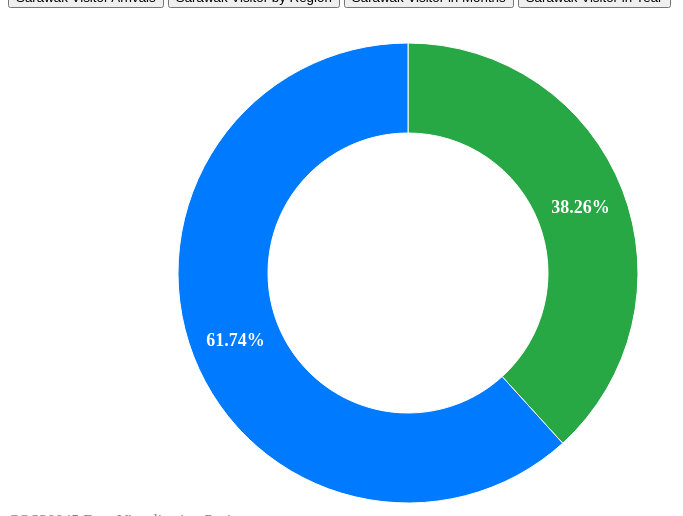
D3 v7 page, settled after 480 driven frames (8 s of simulated time); the page loaded 1 data file(s).


    var popoverTriggerList = [].slice.call(
      document.querySelectorAll('[data-bs-toggle="popover"]')
    );
    var popoverList = popoverTriggerList.map(function (popoverTriggerEl) {
      return new bootstrap.Popover(popoverTriggerEl);
    });
  
// ── nav.js
const links = [
  {
    href: "index.html",
    title: "Home Page",
    description: "About the website and assignment.",
  },
  {
    href: "attractions.html",
    title: "Attractions",
    description:
      "Visitor arrival for national parks, museums, and culture village.",
  },
  {
    href: "attractions-year.html",
    title:
      "Attractions <span class='badge bg-secondary'>(Yearly Overview)</span>",
    description:
      "(Yearly) Visitor arrival for national parks, museums, and culture village.",
  },
  {
    href: "visitors.html",
    title: "Visitors",
    description: "Visitor arrival from different citizen.",
  },
];

const menu = document.getElementById("menu");

const loadMenu = () => {
  let linksHTML = "";
  for (const link of links) {
    linksHTML += `
    <a
      href="${link.href}"
      class="list-group-item list-group-item-action text-white"
      aria-current="true"
    >
      <div class="d-flex w-100 justify-content-between">
        <h5 class="mb-1">${link.title}</h5>
      </div>
      <p class="mb-1">${link.description}</p>
    </a>
  `;
  }

  menu.innerHTML = linksHTML;
};

window.addEventListener('load', loadMenu);
// ── visitor.js
// Update the charts based on selected year and chart type
function updateCharts(selectedYear, chartType) {
    // Load the data from CSV file
    if (chartType === "pie") { //Choose chart type
        d3.csv("data/visitor_arrival.csv").then(function (data) {
            var yearData = data.filter(item => item.Year == selectedYear); // Fillter the year
            createPieChart(yearData);
            showYearSlider() // Show the year slider
        });
    }
    else if (chartType === "bar") {//Choose chart type
        d3.csv("data/visitor_arrival.csv").then(function (data) {
            // Get data by year
            var yearData = data.filter(item => item.Year == selectedYear);  // Fillter the year
            console.log(yearData)

            createBarChart(yearData);
            showYearSlider() // Show the year slider
        });
    }
    else if (chartType === "line") {//Choose chart type
        d3.csv("data/visitor_arrival.csv").then(function (data) {

            // Extract unique years from the dataset
            var years = Array.from(new Set(data.map(item => item.Year)));

            // Extract data for all years
            var yearData = {};
            years.forEach(year => {
                yearData[year] = data.filter(item => item.Year == year);
            });

            createLineChart(yearData)

            console.log(yearData)


            hideYearSlider(); // hide the year slider
        });
    }
    else if (chartType === "region") { //Choose chart type
        d3.csv("data/visitor_region.csv").then(function (data) {
            // Filter data for the selected year
            var yearData = data.filter(item => item.Year == selectedYear);

            console.log(yearData)

            // Check if the checkbox container exists, create if not
            var checkboxContainer = d3.select("#region-checkboxes");
            if (checkboxContainer.empty()) {
                checkboxContainer = d3.select("#chart")
                    .append("div")
                    .attr("id", "region-checkboxes");
            }

            // Check if the checkbox exists, create if not
            var checkbox = checkboxContainer.select("input[type='checkbox']");
            if (checkbox.empty()) {
                checkbox = checkboxContainer.append("input")
                    .attr("type", "checkbox")
                    .attr("id", "domesticCheckbox")
                    .property("checked", true);

                checkboxContainer.append("label")
                    .attr("for", "domesticCheckbox")
                    .style("color", "white")
                    .text("Include Domestic");

                /// Add event listener for the checkbox
                checkbox.on("change", function () {
                    handleCheckboxChange(yearSlider.value);
                });

                // Modify the handleCheckboxChange function to accept the selected year as an argument
                function handleCheckboxChange(selectedYear) {
                    // Filter data for the selected year
                    var filteredYearData = data.filter(item => item.Year == selectedYear);

                    // Update includeDomestic based on the checkbox state
                    var includeDomestic = checkbox.property("checked");

                    // Choose the appropriate region mapping based on the checkbox
                    var regionMapping = includeDomestic ? regionMappingWithDomestic : regionMappingWithoutDomestic;

                    // Create a chord chart using the filtered data and selected region mapping
                    createRegionChart(filteredYearData, regionMapping);
                    console.log("inside:", filteredYearData)
                }
            }

            // Choose the appropriate region mapping based on the checkbox
            var includeDomestic = checkbox.property("checked");
            var regionMapping = includeDomestic ? regionMappingWithDomestic : regionMappingWithoutDomestic;

            // Create a chord chart using the filtered data and selected region mapping
            createRegionChart(yearData, regionMapping);
            console.log("outside", yearData)
            showYearSlider(); // Show the year slider
        });
    }
    else {
        console.log("No found")
    }
}


// Function to create a pie chart
function createPieChart(yearData) {

    // Clear any existing legend
    d3.select("#chart").html("");
    d3.select("#region-checkboxes").html("");
    d3.select("#legend").html("");

    // Convert values to numbers and sum for each category (Domestic and Foreign)
    var totalDomestic = d3.sum(yearData, d => +d.Domestic || 0);
    var totalForeign = d3.sum(yearData, d => +d.Foreign || 0);

    // Create a new data structure with the sum values
    var pieData = [
        { label: "Domestic", value: totalDomestic },
        { label: "Foreign", value: totalForeign }
    ];

    // Calculate the total
    var total = d3.sum(pieData, d => d.value);

    // Set chart dimensions
    var width = 800;
    var height = 500;
    var radius = Math.min(width, height) / 2;

    // Format percentage values
    var formatPercent = d3.format(".2%");

    // Create a color scale for the pie chart segments
    var color = d3.scaleOrdinal()
        .domain(pieData.map(d => d.label))
        .range(["#28a745", "#007bff"]);

    // Create an SVG element
    var svg = d3.select("#chart")
        .append("svg")
        .attr("width", width)
        .attr("height", height)
        .append("g")
        .attr("transform", `translate(${width / 2}, ${height / 2 + 15})`);

    // Add chart title
    svg.append("text")
        .attr("x", 0)
        .attr("y", -height / 2 + 10) // Adjust the y-coordinate to position the title
        .attr("text-anchor", "middle")
        .style("fill", "white")
        .style("font-size", "24px")
        .text("Domestic and Foreign Visitors in Sarawak");

    // Define the arc function to create pie segments
    var arc = d3.arc()
        .outerRadius(radius - 20)
        .innerRadius(radius - 110); // Inner radius for the doughnut effect

    // Create a pie layout
    var pie = d3.pie()
        .sort(null)
        .value(d => d.value);

    // Create the pie chart segments
    var arcs = svg.selectAll(".arc")
        .data(pie(pieData))
        .enter()
        .append("g")
        .attr("class", "arc");

    // Calculate the position for the hover text
    var textX = 0;
    var textY = 0;

    // Initialize the center text with the total sum value
    var centerText = svg.append("text")
        .attr("class", "center-text")
        .attr("transform", `translate(${textX}, ${textY})`)
        .style("font-size", "26px")
        .style("font-weight", "700")
        .style("fill", "white")
        .style("text-anchor", "middle")
        .style("dominant-baseline", "middle")

    centerText.append("tspan")
        .attr("x", textX)
        .attr("dy", "-0.7em")
        .text("Total Visitors");

    centerText.append("tspan")
        .attr("x", textX)
        .attr("dy", "1.5em")
        .text(total);

    // Update the center text with the segment's value on hover
    arcs.on("mouseover", function (event, d) {
        centerText.text("");
    })
        .on("mouseout", function () {
            centerText.append("tspan")
                .attr("x", textX)
                .attr("dy", "-0.7em")
                .text("Total Visitors");

            centerText.append("tspan")
                .attr("x", textX)
                .attr("dy", "1.5em")
                .text(total);
        });

    // Create pie chart segments
    arcs.append("path")
        .attr("d", arc)
        .attr("fill", d => color(d.data.label))
        .style("stroke", "white")
        .style("cursor", "pointer")
        .on("mouseover", function (event, d) {
            // segment effect
            d3.select(this)
                .transition()
                .duration(200)
                .style("opacity", 0.8);

            // Display the label and value text in the center on separate lines
            var hoverText = svg.append("text")
                .attr("class", "hover-text")
                .attr("transform", `translate(${textX}, ${textY})`)
                .style("font-size", "26px")
                .style("font-weight", "700")
                .style("fill", "white")
                .style("text-anchor", "middle");

            hoverText.append("tspan")
                .attr("x", textX)
                .attr("dy", "-0.7em")
                .text(d.data.label);

            hoverText.append("tspan")
                .attr("x", textX)
                .attr("dy", "1.5em")
                .text(d.data.value);
        })
        .on("mouseout", function () {
            // Remove the hover text on mouseout
            svg.select(".hover-text").remove()

            // segment effect back to default
            d3.select(this)
                .transition()
                .duration(200)
                .style("opacity", 1);
        });


    // Add text labels with percentages
    arcs.append("text")
        .attr("transform", d => `translate(${arc.centroid(d)})`)
        .attr("dy", "0.35em")
        .style("text-anchor", "middle")
        .style("font-size", "18px")
        .style('font-weight', '600')
        .style("fill", "white")
        .style("pointer-events", "none")
        .text(d => `${formatPercent(d.data.value / total)}`);

    // Create legend
    var legend = d3.select("#chart")
        .append("div")
        .attr("class", "legend")
        .style("position", "absolute")
        .style("margin-top", "200px")
        .style("margin-left", '700px')
        .style("color", "white");

    var keys = legend.selectAll(".key")
        .data(pieData)
        .enter().append("div")
        .attr("class", "key")
        .style("display", "flex")
        .style("align-items", "center")
        .style("margin-right", "20px");

    keys.append("div")
        .style("height", "10px")
        .style("width", "10px")
        .style("margin", "5px 5px")
        .style("background-color", (d, i) => color(i));

    keys.append("div")
        .attr("class", "name")
        .text(d => `${d.label}`);

    keys.exit().remove();
}

// Function to create a pie chart
function createBarChart(data) {
    // Clear any existing legend
    d3.select("#chart").html("");
    d3.select("#region-checkboxes").html("");
    d3.select("#legend").html("");

    var margin = { top: 60, right: 50, bottom: 30, left: 100 };
    var width = 800 - margin.left - margin.right;
    var height = 500 - margin.top - margin.bottom;

    var svg = d3.select('#chart')
        .insert('svg', 'div')
        .attr('width', width + margin.left + margin.right)
        .attr('height', height + margin.top + margin.bottom)
        .append('g')
        .attr('transform', 'translate(' + margin.left + ',' + margin.top + ')');

    // Calculate the total value for each data point
    data.forEach(function (d) {
        d.Foreign = +d.Foreign; // Convert Foreign to a number
        d.Domestic = +d.Domestic; // Convert Domestic to a number
        d.Total = d.Foreign + d.Domestic;
    });

    var xScale = d3.scaleBand()
        .domain(data.map(function (d) {
            return d.Month;
        }))
        .range([0, width])
        .padding(0.05);

    // Calculate the maximum total value
    var maxTotal = d3.max(data, function (d) {
        return d.Total;
    });

    // Determine the number of ticks on the y-axis dynamically based on maxTotal
    var numTicks = Math.min(10, Math.ceil(maxTotal / 1000)); // Adjust the number of ticks

    // Adjust the yScale domain and ticks based on the maximum total value and numTicks
    var yScale = d3.scaleLinear()
        .domain([0, maxTotal]) // Use maxTotal as the y-axis upper limit
        .nice(numTicks) // Generate nice ticks based on numTicks
        .range([height, 0]);

    var colorScale = d3.scaleOrdinal()
        .domain(["Foreign", "Domestic"])
        .range(["#007bff", "#28a745"]);

    var stack = d3.stack()
        .keys(["Foreign", "Domestic"]);

    var series = stack(data);

    var groups = svg.selectAll(".series")
        .data(series)
        .enter().append("g")
        .attr("class", "series")
        .style("fill", function (d) {
            return colorScale(d.key);
        });

    var tooltip = d3.select("#chart")
        .append("div")
        .attr("id", "tooltip")
        .style("position", "absolute")
        .style("background-color", "white")
        .style("border", "1px solid #ddd")
        .style("padding", "5px")
        .style("display", "none");

    // Add mouseover and mousemove event handlers for the bars
    groups.selectAll("rect")
        .data(function (d) { return d; })
        .enter().append("rect")
        .attr("x", function (d) { return xScale(d.data.Month); })
        .attr("y", function (d) { return yScale(d[1]); })
        .attr("height", function (d) { return yScale(d[0]) - yScale(d[1]); })
        .attr("width", xScale.bandwidth())
        .on("mousemove", function (event, d) {
            var category = d3.select(this.parentNode).datum().key; // Get the category (Domestic or Foreign)
            var total = d.data.Total;
            var value = Math.round(d[1] - d[0]); // Value inside the bar

            var tooltipText = category + ": " + value + "<br>" + " (Total: " + total + ")";

            tooltip
                .style("left", (event.pageX + 10) + "px")
                .style("top", (event.pageY - 20) + "px")
                .style("display", "block")
                .html(tooltipText); // Use .html() to interpret line breaks ("<br>")
        })
        .on("mouseout", function () {
            tooltip.style("display", "none");
        });

    // Add text labels inside the bars to display the values at the center
    groups.selectAll("text")
        .data(function (d) { return d; })
        .enter().append("text")
        .attr("x", function (d) { return xScale(d.data.Month) + xScale.bandwidth() / 2; }) // Center text horizontally
        .attr("y", function (d) { return (yScale(d[0]) + yScale(d[1])) / 2; }) // Center text vertically
        .attr("dy", "0.3em")
        .attr("text-anchor", "middle")
        .style("fill", "white")
        .style("user-select", "none")
        .style("font-size", "10")
        .style("pointer-events", "none")
        .text(function (d) { return Math.round(d[1] - d[0]); });


    // Change the color of the entire axis (ticks, tick text, and axis line) to white
    svg.append("g")
        .attr("transform", "translate(0," + height + ")")
        .call(d3.axisBottom(xScale))
        .selectAll("text")
        .style("fill", "white") // X-axis text color
        .selectAll(".tick line")
        .style("stroke", "white"); // X-axis tick lines color

    svg.append("g")
        .call(d3.axisLeft(yScale)
            .tickFormat(d3.format(".0f"))) // Format y-axis as integer
        .selectAll("text")
        .style("fill", "white") // Y-axis text color
        .selectAll(".tick line")
        .style("stroke", "white"); // Y-axis tick lines color

    // Change the color of the axis lines to white
    svg.selectAll(".domain")
        .style("stroke", "white"); // Axis line color

    // Change the color of the tick lines that point at the axis values to white
    svg.selectAll(".tick line")
        .style("stroke", "white"); // Tick lines color

    // Change the position of the chart title to the center
    svg.append("text")
        .attr("x", width / 2)
        .attr("y", -30)
        .attr("text-anchor", "middle")
        .style("font-size", "24px")
        .style("fill", "white")
        .text("Visitor Arrival Over the Months");

    // Create legend
    var legend = d3.select("#chart")
        .append("div")
        .attr("class", "legend")
        .style("margin-top", "100px")
        .style("color", "white");

    var keys = legend.selectAll(".key")
        .data(["Domestic", "Foreign"])
        .enter().append("div")
        .attr("class", "key")
        .style("display", "flex")
        .style("align-items", "center")
        .style("margin-right", "20px");

    keys.append("div")
        .style("height", "10px")
        .style("width", "10px")
        .style("margin", "5px 5px")
        .style("background-color", d => colorScale(d)); // Set the background color based on the key

    keys.append("div")
        .attr("class", "name")
        .text(d => d);

    keys.exit().remove();

}

// Function to create a line chart
function createLineChart(yearData) {
    // Clear any existing legend
    d3.select("#chart").html("");
    d3.select("#region-checkboxes").html("");
    d3.select("#legend").html("");

    // Set the dimensions of the chart
    var margin = { top: 100, right: 100, bottom: 30, left: 100 };
    var width = 800 - margin.left - margin.right;
    var height = 500 - margin.top - margin.bottom;

    // Create an SVG element
    var svg = d3.select("#chart")
        .append("svg")
        .attr("width", width + margin.left + margin.right)
        .attr("height", height + margin.top + margin.bottom)
        .append("g")
        .attr("transform", "translate(" + margin.left + "," + margin.top + ")");

    // Create a color scale for lines and dots
    var colorScale = d3.scaleOrdinal()
        .domain(["Domestic", "Foreign"])
        .range(["#28a745", "#007bff"]);

    // Extract unique years from the dataset
    var years = Object.keys(yearData);

    // Create an array to store the data for each year
    var yearDataArray = years.map(function (year) {
        return {
            year: year,
            data: yearData[year]
        };
    });

    // Define scales for x and y axes
    var x = d3.scaleBand()
        .domain(years)
        .range([0, width])
        .padding(0.1);

    var y = d3.scaleLinear()
        .domain([0, d3.max(yearDataArray, function (d) {
            return d3.max(d.data, function (entry) {
                return Math.max(parseInt(entry.Foreign), parseInt(entry.Domestic));
            });
        })])
        .nice()
        .range([height, 0]);

    // Calculate the total of "Foreign" and "Domestic" for each year
    var yearTotals = years.map(function (year) {
        var ForeignTotal = d3.sum(yearData[year], function (d) {
            return parseInt(d.Foreign);
        });

        var domesticTotal = d3.sum(yearData[year], function (d) {
            return parseInt(d.Domestic);
        });

        return {
            year: year,
            ForeignTotal: ForeignTotal,
            domesticTotal: domesticTotal
        };
    });

    // Create an array of years for the x-axis
    var yearsArray = yearTotals.map(function (total) {
        return total.year;
    });

    // Create scales for x and y axes
    var x = d3.scaleBand()
        .domain(yearsArray)
        .range([0, width])
        .padding(0.1);

    var y = d3.scaleLinear()
        .domain([0, d3.max(yearTotals, function (total) {
            return Math.max(total.ForeignTotal, total.domesticTotal);
        })])
        .nice()
        .range([height, 0]);

    // Define line generators for Foreign and domestic data
    var lineForeign = d3.line()
        .x(function (d) { return x(d.year) + x.bandwidth() / 2; })
        .y(function (d) { return y(d.ForeignTotal); });

    var lineDomestic = d3.line()
        .x(function (d) { return x(d.year) + x.bandwidth() / 2; })
        .y(function (d) { return y(d.domesticTotal); });

    // Define a tooltip element
    var tooltip = d3.select("#chart")
        .append("div")
        .attr("class", "tooltip")
        .style("opacity", 0)
        .style("position", "absolute")
        .style("color", "white")
        .style("user-select", "none");

    // Add lines for Foreign data
    svg.selectAll(".line-Foreign")
        .data([yearTotals])
        .enter()
        .append("path")
        .attr("class", "line-Foreign")
        .attr("d", function (d) {
            return lineForeign(d);
        })
        .style("fill", "none")
        .style("stroke-width", 2)
        .style("stroke", colorScale("Foreign")) // Set line color
        .on("mouseover", function () {
            // Show tooltip-like text on hover for "Foreign" line
            tooltip.transition()
                .duration(200)
                .style("opacity", 0.9);
            tooltip.html("<strong>Line: Foreign</strong>")
                .style("left", (event.pageX + 10) + "px")
                .style("top", (event.pageY - 30) + "px");
        })
        .on("mousemove", function (event) {
            // Move tooltip-like text with the cursor
            tooltip.style("left", (event.pageX + 10) + "px")
                .style("top", (event.pageY - 30) + "px");
        })
        .on("mouseout", function () {
            // Hide tooltip-like text on mouseout for "Foreign" line
            tooltip.transition()
                .duration(500)
                .style("opacity", 0);
        });

    // Add lines for domestic data
    svg.selectAll(".line-domestic")
        .data([yearTotals])
        .enter()
        .append("path")
        .attr("class", "line-domestic")
        .attr("d", function (d) {
            return lineDomestic(d);
        })
        .style("fill", "none")
        .style("stroke-width", 2)
        .style("stroke", colorScale("Domestic")) // Set line color
        .on("mouseover", function () {
            // Show tooltip-like text on hover for "Domestic" line
            tooltip.transition()
                .duration(200)
                .style("opacity", 0.9);
            tooltip.html("<strong>Line: Domestic</strong>")
                .style("left", (event.pageX + 10) + "px")
                .style("top", (event.pageY - 30) + "px");
        })
        .on("mousemove", function (event) {
            // Move tooltip-like text with the cursor
            tooltip.style("left", (event.pageX + 10) + "px")
                .style("top", (event.pageY - 30) + "px");
        })
        .on("mouseout", function () {
            // Hide tooltip-like text on mouseout for "Domestic" line
            tooltip.transition()
                .duration(500)
                .style("opacity", 0);
        });


    // Add dots for each year's foreign data
    svg.selectAll(".dot-foreign")
        .data(yearTotals)
        .enter()
        .append("circle")
        .attr("class", "dot-foreign")
        .attr("cx", function (d) { return x(d.year) + x.bandwidth() / 2; })
        .attr("cy", function (d) { return y(d.ForeignTotal); })
        .attr("r", 5) // Set dot radius
        .style("fill", colorScale("Foreign")) // Set dot color
        .on("mouseover", function (event, d) {
            // Show tooltip on hover for the "Foreign" dot
            tooltip.transition()
                .duration(200)
                .style("opacity", 0.9);
            tooltip.html("<strong>Year: " + d.year + "<br>Foreign: " + d.ForeignTotal + "</strong>")
                .style("left", (event.pageX + 10) + "px")
                .style("top", (event.pageY - 30) + "px");
        })
        .on("mousemove", function (event) {
            // Move tooltip with the cursor
            tooltip.style("left", (event.pageX + 10) + "px")
                .style("top", (event.pageY - 30) + "px");
        })
        .on("mouseout", function () {
            // Hide tooltip on mouseout for the "Foreign" dot
            tooltip.transition()
                .duration(500)
                .style("opacity", 0)
                .style("pointer-events", "none"); // Disable interaction with the tooltip
        });

    // Add dots for each year's "Domestic" data
    svg.selectAll(".dot-domestic")
        .data(yearTotals)
        .enter()
        .append("circle")
        .attr("class", "dot-domestic")
        .attr("cx", function (d) { return x(d.year) + x.bandwidth() / 2; })
        .attr("cy", function (d) { return y(d.domesticTotal); })
        .attr("r", 5) // Set dot radius
        .style("fill", colorScale("Domestic")) // Set dot color
        .on("mouseover", function (event, d) {
            // Show tooltip on hover for the "Domestic" dot
            tooltip.transition()
                .duration(200)
                .style("opacity", 0.9);
            tooltip.html("<strong>Year: " + d.year + "<br>Domestic: " + d.domesticTotal + "</strong>")
                .style("left", (event.pageX + 10) + "px")
                .style("top", (event.pageY - 30) + "px");
        })
        .on("mousemove", function (event) {
            // Move tooltip with the cursor
            tooltip.style("left", (event.pageX + 10) + "px")
                .style("top", (event.pageY - 30) + "px");
        })
        .on("mouseout", function () {
            // Hide tooltip on mouseout for the "Domestic" dot
            tooltip.transition()
                .duration(500)
                .style("opacity", 0)
                .style("pointer-events", "none"); // Disable interaction with the tooltip
        });

    // Add x-axis
    svg.append("g")
        .attr("class", "x-axis")
        .attr("transform", "translate(0," + height + ")")
        .call(d3.axisBottom(x))
        .selectAll("text") // Select all text elements on the x-axis
        .style("fill", "white"); // Set the fill (text color) to white

    svg.selectAll(".x-axis path") // Select the x-axis lines
        .style("stroke", "white"); // Set the stroke (line color) to white

    svg.selectAll(".x-axis line") // Select the x-axis tick lines
        .style("stroke", "white"); // Set the stroke (line color) to white

    // Add y-axis
    svg.append("g")
        .attr("class", "y-axis")
        .call(d3.axisLeft(y))
        .selectAll("text") // Select all text elements on the y-axis
        .style("fill", "white"); // Set the fill (text color) to white

    svg.selectAll(".y-axis path") // Select the y-axis lines
        .style("stroke", "white"); // Set the stroke (line color) to white

    svg.selectAll(".y-axis line") // Select the y-axis tick lines
        .style("stroke", "white"); // Set the stroke (line color) to white


    // Add chart title
    svg.append("text")
        .attr("class", "chart-title")
        .attr("x", width / 2)
        .attr("y", 0 - (margin.top / 2))
        .attr("text-anchor", "middle")
        .style("fill", "white")
        .style("font-size", "24px")
        .text("Visitor Arrival Over the Years");


    // Add a single legend with labels for "Domestic" and "Foreign"
    var legend = svg.append("g")
        .attr("class", "legend")
        .attr("transform", "translate(" + (width) + "," + 0 + ")");

    // Add legend label for "Domestic"
    legend.append("rect")
        .attr("x", 0)
        .attr("width", 18)
        .attr("height", 18)
        .attr("fill", colorScale("Domestic"));

    legend.append("text")
        .attr("x", 25)
        .attr("y", 9)
        .attr("dy", ".35em")
        .style("text-anchor", "start")
        .style("fill", "white")
        .text("Domestic");

    // Add legend label for "Foreign"
    legend.append("rect")
        .attr("x", 0)
        .attr("y", 25)
        .attr("width", 18)
        .attr("height", 18)
        .attr("fill", colorScale("Foreign"));

    legend.append("text")
        .attr("x", 25)
        .attr("y", 34)
        .attr("dy", ".35em")
        .style("text-anchor", "start")
        .style("fill", "white")
        .text("Foreign");

}


// Group all region (Include doemstic)
var regionMappingWithDomestic = {
    "Domestic": ["Peninsular Malaysia", "Sabah"],
    "Southeastern Asia": ["Singapore", "Brunei", "Philippines", "Thailand", "Indonesia"],
    "Europe": ["United Kingdom", "Germany", "France", "Nor/Swe/Den/Fin", "Belg/Lux/Net", "Russia", "Others Europe"],
    "Eastern Asia": ["China", "Japan", "Taiwan", "Hong Kong", "South Korea"],
    "Others": ["Others", "Arabs", "Canada", "USA", "Latin America"],
    "Southern Asia": ["Sri Lanka", "Bangladesh", "Pakistan", "India"],
    "Oceania": ["Australia", "New Zealand"],
};

// Group all region (Exclude doemstic)
var regionMappingWithoutDomestic = {
    "Southeastern Asia": ["Singapore", "Brunei", "Philippines", "Thailand", "Indonesia"],
    "Europe": ["United Kingdom", "Germany", "France", "Nor/Swe/Den/Fin", "Belg/Lux/Net", "Russia", "Others Europe"],
    "Eastern Asia": ["China", "Japan", "Taiwan", "Hong Kong", "South Korea"],
    "Others": ["Others", "Arabs", "Canada", "USA", "Latin America"],
    "Southern Asia": ["Sri Lanka", "Bangladesh", "Pakistan", "India"],
    "Oceania": ["Australia", "New Zealand"],
};

// Function to create the chord diagram
function createRegionChart(yearData, regionMapping) {
    // Clear any existing legend
    d3.select("#chart").html("");
    d3.select("#legend").html("");

    // Initialize an empty object to store region values
    var regionData = {};

    // Populate regionData with values for each region
    for (var yearDatum of yearData) {
        for (var region in regionMapping) {
            var countriesInRegion = regionMapping[region];
            var regionValue = d3.sum(countriesInRegion, country => +yearDatum[country] || 0);
            regionData[region] = (regionData[region] || 0) + regionValue;
        }
    }

    // Convert regionData object into an array of objects
    var pieData = Object.keys(regionData).map(region => ({
        label: region,
        value: regionData[region]
    }));

    // Calculate the total
    var total = d3.sum(pieData, d => d.value);

    // Set chart dimensions
    var width = 800;
    var height = 500;
    var radius = Math.min(width, height) / 2;

    // Define fixed colors for each region
    var regionColors = {
        "Domestic": "#ff6961",
        "Southeastern Asia": "#ffb480",
        "Europe": "#f8f38d",
        "Eastern Asia": "#42d6a4",
        "Others": "#08cad1",
        "Southern Asia": "#9d94ff",
        "Oceania": "#D3D3D3"
    };

    // Map each region to its fixed color
    var pieDataWithColors = pieData.map(d => ({
        label: d.label,
        value: d.value,
        color: regionColors[d.label]
    }));

    // Create a color scale for the pie chart segments
    var color = d3.scaleOrdinal()
        .range(pieDataWithColors.map(d => d.color));

    // Create an SVG element
    var svg = d3.select("#chart")
        .append("svg")
        .attr("width", width)
        .attr("height", height)
        .append("g")
        .attr("transform", `translate(${width / 2 - 68}, ${height / 2 + 15})`);

    // Define the arc function to create pie segments
    var arc = d3.arc()
        .outerRadius(radius - 20)
        .innerRadius(radius - 110); // Inner radius for the doughnut effect

    // Create a pie layout
    var pie = d3.pie()
        .sort(null)
        .value(d => d.value);

    // Create the pie chart segments
    var arcs = svg.selectAll(".arc")
        .data(pie(pieData))
        .enter()
        .append("g")
        .attr("class", "arc");

    // Add chart title
    svg.append("text")
        .attr("x", 0)
        .attr("y", -height / 2 + 10)
        .attr("text-anchor", "middle")
        .style("font-size", "24px")
        .style("fill", "white")
        .text("Sarawak Visitor by Region"); // Text of the title

    // Calculate the position for the hover text
    var textX = 0;
    var textY = 0;

    // Create a group for text elements in the center
    var centerTextGroup = svg.append("g")
        .attr("class", "center-text-group")
        .attr("transform", `translate(${textX}, ${textY})`)
        .style("font-size", "26px")
        .style("font-weight", "700")
        .style("fill", "white")
        .style("text-anchor", "middle")
        .style("dominant-baseline", "middle");

    // Initialize the center text with the label value
    var centerText = centerTextGroup.append("text")
        .attr("class", "center-text")
        .style("pointer-events", "none");

    centerText.append("tspan")
        .attr("x", textX)
        .attr("dy", "-0.7em")
        .text("Total Visitors");

    centerText.append("tspan")
        .attr("x", textX)
        .attr("dy", "1.5em")
        .text(total);

    // Create tooltips div with a box
    var tooltip = d3.select("#chart").append("div")
        .attr("class", "tooltip")
        .style("opacity", 0)
        .style("position", "absolute")
        .style("pointer-events", "none")
        .style("background-color", "rgba(255, 255, 255, 0.8)")
        .style("padding", "8px")
        .style("border-radius", "5px")
        .style("box-shadow", "0 0 10px rgba(0, 0, 0, 0.2)");

    // Create pie chart segments
    arcs.append("path")
        .attr("d", arc)
        .attr("fill", d => color(d.data.label))
        .style("stroke", "white")
        .style("cursor", "pointer")
        .on("mousemove", function (event, d) {
            // Calculate the percentage
            var percentage = ((d.endAngle - d.startAngle) / (2 * Math.PI)) * 100;

            tooltip.html(`${d.data.label}: ${percentage.toFixed(2)}%`)
                .style("left", (event.pageX + 15) + "px") // Adjust the position
                .style("top", (event.pageY - 15) + "px");
        })
        .on("mouseover", function (event, d) {

            centerText.text("");
            // segment effect
            d3.select(this)
                .transition()
                .duration(200)
                .style("opacity", 0.8);

            // Display the label and value text in the center on separate lines
            var hoverText = svg.append("text")
                .attr("class", "hover-text")
                .attr("transform", `translate(${textX}, ${textY})`)
                .style("font-size", "26px")
                .style("font-weight", "700")
                .style("fill", "white")
                .style("text-anchor", "middle");

            hoverText.append("tspan")
                .attr("x", textX)
                .attr("dy", "-0.7em")
                .text(d.data.label);

            hoverText.append("tspan")
                .attr("x", textX)
                .attr("dy", "1.5em")
                .text(d.data.value);

            tooltip.transition()
                .duration(200)
                .style("opacity", 1);

            // Calculate the percentage
            var percentage = ((d.endAngle - d.startAngle) / (2 * Math.PI)) * 100;

            tooltip.html(`${d.data.label}: ${percentage.toFixed(2)}%`)
                .style("left", (event.pageX + 15) + "px")
                .style("top", (event.pageY - 15) + "px");
        })
        .on("mouseout", function () {
            // Remove the hover text on mouseout
            svg.select(".hover-text").remove()

            // segment effect back to default
            d3.select(this)
                .transition()
                .duration(200)
                .style("opacity", 1);

            centerText.append("tspan")
                .attr("x", textX)
                .attr("dy", "-0.7em")
                .text("Total Visitors");

            centerText.append("tspan")
                .attr("x", textX)
                .attr("dy", "1.5em")
                .text(total);

            // Remove tooltip
            tooltip.transition()
                .duration(500)
                .style("opacity", 0);
        })

    // Add a click event handler to the pie chart segments
    arcs.on("click", function (event, d) {

        // Remove tooltip
        tooltip.transition()
            .duration(500)
            .style("opacity", 0);
        // Check if the pie chart container is already present
        var pieChartContainer = d3.select("#pie-chart");

        // Remove the existing pie chart if it open
        if (!pieChartContainer.empty()) {
            pieChartContainer.remove();
            return; // Exit the function to prevent creating a new one
        }

        // Create a container for the pie chart
        pieChartContainer = d3.select("body")
            .append("div")
            .attr("id", "pie-chart")
            .style("position", "absolute")
            .style("background-color", "white")
            .style("border", "1px solid #ccc")
            .style("padding", "10px")
            .style("box-shadow", "2px 2px 5px #888")
            .style("pointer-events", "none"); // Prevent interaction with the container

        // Calculate the data for the pie chart based on the clicked segment
        var clickedRegion = d.data.label;
        var regionData = yearData; // Get all the data

        // Initialize an empty object to store the summed citizen counts
        var citizenCounts = {};

        // Iterate through each data object in yearData and sum the citizen counts for the clicked region
        regionData.forEach(function (monthData) {
            Object.entries(monthData)
                .filter(([country, value]) => regionMapping[clickedRegion].includes(country))
                .forEach(([country, value]) => {
                    citizenCounts[country] = (citizenCounts[country] || 0) + (+value || 0);
                });
        });

        // Convert citizenCounts object into an array of objects
        var pieChartData = Object.keys(citizenCounts).map(country => ({
            label: country,
            value: citizenCounts[country]
        }));

        console.log(clickedRegion)
        console.log(regionData)
        console.log(pieChartData)

        // Sort pieChartData by value in descending order
        pieChartData.sort((a, b) => b.value - a.value);

        // Set dimensions for the pie chart
        var pieChartWidth = 200;
        var pieChartHeight = 200;
        var radius = Math.min(pieChartWidth, pieChartHeight) / 2;

        // Create an SVG element for the pie chart
        var svg = pieChartContainer
            .append("svg")
            .attr("width", pieChartWidth)
            .attr("height", pieChartHeight)
            .append("g")
            .attr("transform", `translate(${pieChartWidth / 2},${pieChartHeight / 2})`);

        // Create an arc function for the pie chart segments
        var arc = d3.arc()
            .outerRadius(radius - 10)
            .innerRadius(0);

        // Create a pie layout for the pie chart
        var pie = d3.pie()
            .sort(null)
            .value(d => d.value);

        // Create pie chart segments
        var pieArcs = svg.selectAll(".pie-arc")
            .data(pie(pieChartData))
            .enter()
            .append("g")
            .attr("class", "pie-arc");

        // Define the custom color range
        var customColors = ["#F6EBEB", "#F8CDD2", "#FAAEBB", "#FC8FA8", "#FD7099", "#FF508C", "#FF3083"];

        // Create an ordinal scale with the custom color range
        var color = d3.scaleOrdinal()
            .domain(pieChartData.map(d => d.label))
            .range(customColors);

        // Add path elements to represent the segments
        pieArcs.append("path")
            .attr("d", arc)
            .attr("fill", d => color(d.data.label))
            .style("stroke", "black");

        // Create a legend for the pie chart
        var legend = pieChartContainer.append("div")
            .attr("class", "legend")
            .style("margin-top", "10px");

        var legendItems = legend.selectAll(".legend-item")
            .data(pieChartData)
            .enter()
            .append("div")
            .attr("class", "legend-item");

        legendItems.append("div")
            .style("width", "10px")
            .style("height", "10px")
            .style("background-color", d => color(d.label))
            .style("display", "inline-block")
            .style("margin-right", "5px");

        legendItems.append("span")
            .text(d => `${d.label}: ${d.value} visitors`);

        // Position the pie chart container next to the mouse cursor
        pieChartContainer.style("left", (event.pageX + 10) + "px")
            .style("top", (event.pageY - pieChartHeight / 2) + "px");

    });

    // Create legend
    var legend = d3.select("#chart")
        .append("div")
        .attr("class", "legend")
        .style("position", "absolute")
        .style("margin-top", "150px")
        .style("margin-left", '700px')
        .style("display", "block")
        .style("color", "white");

    var keys = legend.selectAll(".key")
        .data(pieData)
        .enter().append("div")
        .attr("class", "key")
        .style("display", "flex")
        .style("align-items", "center")
        .style("margin-right", "20px");

    keys.append("div")
        .style("height", "10px")
        .style("width", "10px")
        .style("margin", "5px 5px")
        .style("background-color", (d) => color(d.label)); // Use label for color mapping

    keys.append("div")
        .attr("class", "name")
        .text((d) => d.label); // Display the exact label

    keys.exit().remove();
}


// Declare variables in a scope accessible by all functions
var yearSlider;
var sliderTitle;
var currentChartType = "pie";

// Function to show the year slider
function showYearSlider() {

    var yearSlider = document.getElementById("year");
    var startYear = document.getElementById("StartYear");
    var endYear = document.getElementById("EndYear")
    var sliderTitle = document.getElementById("sliderTitle");

    yearSlider.style.display = "block";
    startYear.style.display = "block";
    endYear.style.display = "block";
    sliderTitle.style.display = "block";
}

// Function to hide the year slider
function hideYearSlider() {
    var yearSlider = document.getElementById("year");
    var startYear = document.getElementById("StartYear");
    var endYear = document.getElementById("EndYear")
    var sliderTitle = document.getElementById("sliderTitle");

    yearSlider.style.display = "none";
    startYear.style.display = "none";
    endYear.style.display = "none";
    sliderTitle.style.display = "none";
}

// Function to update the title with the selected year
function updateSliderTitle() {
    var selectedYear = yearSlider.value;
    sliderTitle.textContent = `Sarawak Visitor in ${selectedYear}`;
    updateCharts(selectedYear, currentChartType); // Update chart
}

// Initialize the page
document.addEventListener("DOMContentLoaded", function () {
    yearSlider = document.getElementById("year"); // Define yearSlider in this scope
    var pieChartButton = document.getElementById("pieChartButton");
    var barChartButton = document.getElementById("barChartButton");
    var lineChartButton = document.getElementById("lineChartButton");
    var regionChartButton = document.getElementById("regionChartButton");
    sliderTitle = document.getElementById('sliderTitle');

    // Add an event listener to the slider input
    yearSlider.addEventListener('input', updateSliderTitle);

    // Initialize the charts with default year and chart type
    updateCharts(yearSlider.value, currentChartType);

    // Add event listener for the year slider
    yearSlider.addEventListener("input", function () {
        updateCharts(yearSlider.value, currentChartType);
    });

    // Add event listener for the pie chart button
    pieChartButton.addEventListener("click", function () {
        currentChartType = "pie";
        updateCharts(yearSlider.value, currentChartType);
    });

    // Add event listener for the bar chart button
    barChartButton.addEventListener("click", function () {
        currentChartType = "bar";
        updateCharts(yearSlider.value, currentChartType);
    });

    // Add event listener for the bar chart button
    lineChartButton.addEventListener("click", function () {
        currentChartType = "line";
        updateCharts(yearSlider.value, currentChartType);
    });

    regionChartButton.addEventListener("click", function () {
        currentChartType = "region";
        updateCharts(yearSlider.value, currentChartType);
    });
});

### data: data/visitor_arrival.csv
Year, Month, Foreign, Domestic
2011, January, 190789, 115555
2011, February, 154339, 101257
2011, March, 193302, 105927
2011, April, 183984, 113841
2011, May, 182323, 100180
2011, June, 182980, 153672
2011, July, 200540, 109649
2011, August, 200760, 118666
2011, September, 189112, 127088
2011, October, 165799, 113851
2011, November, 202452, 126040
2011, December, 296856, 166411
2012, January, 227520, 130340
2012, February, 188657, 96054
2012, March, 245508, 110478
2012, April, 207215, 108848
2012, May, 194884, 119832
2012, June, 218075, 123387
2012, July, 195688, 107913
2012, August, 238913, 124567
2012, September, 202037, 104905
2012, October, 212395, 112413
2012, November, 217361, 129722
2012, December, 286462, 165849
2013, January, 224808, 117871
2013, February, 211371, 124060
2013, March, 240762, 130494
2013, April, 204351, 116851
2013, May, 184007, 146931
2013, June, 215949, 171378
2013, July, 194663, 127170
2013, August, 240099, 159167
2013, September, 209161, 130842
2013, October, 207844, 124132
2013, November, 214101, 155714
2013, December, 317566, 202456
2014, January, 226275, 143425
2014, February, 210540, 126672
2014, March, 245952, 156584
2014, April, 218200, 146955
2014, May, 245101, 166020
2014, June, 248774, 172833
2014, July, 226131, 122344
2014, August, 280628, 152802
2014, September, 256923, 155576
2014, October, 283973, 156226
2014, November, 237161, 158433
2014, December, 316197, 204142
2015, January, 233601, 140928
2015, February, 232178, 156825
2015, March, 263406, 172358
2015, April, 241911, 159075
2015, May, 197129, 171702
2015, June, 177172, 175406
2015, July, 218701, 181301
2015, August, 190571, 154286
2015, September, 183673, 164626
2015, October, 175902, 156182
2015, November, 157815, 172207
2015, December, 224957, 215267
... 72 more rows